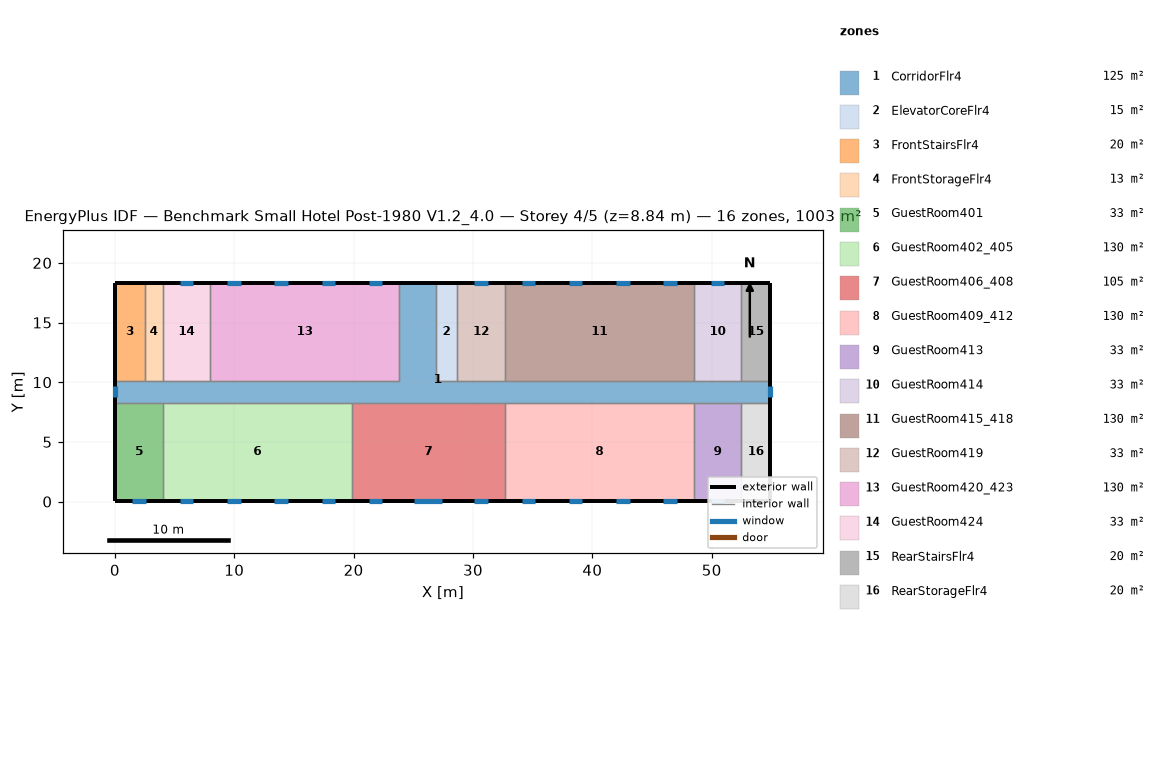
=== STOREY PLAN SPEC (per zone: floor XY polygon, exterior-wall plan segments, windows/doors) ===
zone 1: CorridorFlr4  (125.4 m²)
  floor: (54.91, 8.28) (0.05, 8.28) (0.05, 10.11) (23.82, 10.11) (23.82, 18.34) (26.87, 18.34) (26.87, 10.11) (54.91, 10.11)
  exterior wall: (0.05, 10.11) – (0.05, 8.28)  [1.8 m]
    window: (0.05, 9.66) – (0.05, 8.73)  [1.3 m²]
  exterior wall: (54.91, 8.28) – (54.91, 10.11)  [1.8 m]
    window: (54.91, 8.73) – (54.91, 9.66)  [1.3 m²]
  exterior wall: (26.87, 18.34) – (23.82, 18.34)  [3.0 m]
  interior walls: 17
zone 2: ElevatorCoreFlr4  (15.1 m²)
  floor: (28.70, 10.11) (26.87, 10.11) (26.87, 18.34) (28.70, 18.34)
  exterior wall: (28.70, 18.34) – (26.87, 18.34)  [1.8 m]
  interior walls: 3
zone 3: FrontStairsFlr4  (20.1 m²)
  floor: (2.49, 10.11) (0.05, 10.11) (0.05, 18.34) (2.49, 18.34)
  exterior wall: (2.49, 18.34) – (0.05, 18.34)  [2.4 m]
  exterior wall: (0.05, 18.34) – (0.05, 10.11)  [8.2 m]
  interior walls: 2
zone 4: FrontStorageFlr4  (12.5 m²)
  floor: (4.01, 10.11) (2.49, 10.11) (2.49, 18.34) (4.01, 18.34)
  exterior wall: (4.01, 18.34) – (2.49, 18.34)  [1.5 m]
  interior walls: 3
zone 5: GuestRoom401  (32.6 m²)
  floor: (4.01, 0.05) (0.05, 0.05) (0.05, 8.28) (4.01, 8.28)
  exterior wall: (0.05, 8.28) – (0.05, 0.05)  [8.2 m]
  exterior wall: (0.05, 0.05) – (4.01, 0.05)  [4.0 m]
    window: (1.46, 0.05) – (2.60, 0.05)  [1.6 m²]
  interior walls: 2
zone 6: GuestRoom402_405  (130.4 m²)
  floor: (19.86, 0.05) (4.01, 0.05) (4.01, 8.28) (19.86, 8.28)
  exterior wall: (4.01, 0.05) – (19.86, 0.05)  [15.8 m]
    window: (5.42, 0.05) – (6.56, 0.05)  [1.6 m²]
    window: (9.38, 0.05) – (10.52, 0.05)  [1.6 m²]
    window: (13.35, 0.05) – (14.49, 0.05)  [1.6 m²]
    window: (17.31, 0.05) – (18.45, 0.05)  [1.6 m²]
  interior walls: 3
zone 7: GuestRoom406_408  (105.4 m²)
  floor: (32.66, 0.05) (19.86, 0.05) (19.86, 8.28) (32.66, 8.28)
  exterior wall: (19.86, 0.05) – (32.66, 0.05)  [12.8 m]
    window: (21.27, 0.05) – (22.41, 0.05)  [1.6 m²]
    window: (30.11, 0.05) – (31.25, 0.05)  [1.6 m²]
    window: (25.08, 0.05) – (27.44, 0.05)  [3.4 m²]
  interior walls: 3
zone 8: GuestRoom409_412  (130.4 m²)
  floor: (48.51, 0.05) (32.66, 0.05) (32.66, 8.28) (48.51, 8.28)
  exterior wall: (32.66, 0.05) – (48.51, 0.05)  [15.8 m]
    window: (34.07, 0.05) – (35.21, 0.05)  [1.6 m²]
    window: (38.04, 0.05) – (39.17, 0.05)  [1.6 m²]
    window: (42.00, 0.05) – (43.14, 0.05)  [1.6 m²]
    window: (45.96, 0.05) – (47.10, 0.05)  [1.6 m²]
  interior walls: 3
zone 9: GuestRoom413  (32.6 m²)
  floor: (52.47, 0.05) (48.51, 0.05) (48.51, 8.28) (52.47, 8.28)
  exterior wall: (48.51, 0.05) – (52.47, 0.05)  [4.0 m]
    window: (49.92, 0.05) – (51.06, 0.05)  [1.6 m²]
  interior walls: 3
zone 10: GuestRoom414  (32.6 m²)
  floor: (52.47, 10.11) (48.51, 10.11) (48.51, 18.34) (52.47, 18.34)
  exterior wall: (52.47, 18.34) – (48.51, 18.34)  [4.0 m]
    window: (51.06, 18.34) – (49.92, 18.34)  [1.6 m²]
  interior walls: 3
zone 11: GuestRoom415_418  (130.4 m²)
  floor: (48.51, 10.11) (32.66, 10.11) (32.66, 18.34) (48.51, 18.34)
  exterior wall: (48.51, 18.34) – (32.66, 18.34)  [15.8 m]
    window: (47.10, 18.34) – (45.96, 18.34)  [1.6 m²]
    window: (43.14, 18.34) – (42.00, 18.34)  [1.6 m²]
    window: (39.17, 18.34) – (38.04, 18.34)  [1.6 m²]
    window: (35.21, 18.34) – (34.07, 18.34)  [1.6 m²]
  interior walls: 3
zone 12: GuestRoom419  (32.6 m²)
  floor: (32.66, 10.11) (28.70, 10.11) (28.70, 18.34) (32.66, 18.34)
  exterior wall: (32.66, 18.34) – (28.70, 18.34)  [4.0 m]
    window: (31.25, 18.34) – (30.11, 18.34)  [1.6 m²]
  interior walls: 3
zone 13: GuestRoom420_423  (130.4 m²)
  floor: (23.82, 10.11) (7.97, 10.11) (7.97, 18.34) (23.82, 18.34)
  exterior wall: (23.82, 18.34) – (7.97, 18.34)  [15.8 m]
    window: (22.41, 18.34) – (21.27, 18.34)  [1.6 m²]
    window: (18.45, 18.34) – (17.31, 18.34)  [1.6 m²]
    window: (14.49, 18.34) – (13.35, 18.34)  [1.6 m²]
    window: (10.52, 18.34) – (9.38, 18.34)  [1.6 m²]
  interior walls: 3
zone 14: GuestRoom424  (32.6 m²)
  floor: (7.97, 10.11) (4.01, 10.11) (4.01, 18.34) (7.97, 18.34)
  exterior wall: (7.97, 18.34) – (4.01, 18.34)  [4.0 m]
    window: (6.56, 18.34) – (5.42, 18.34)  [1.6 m²]
  interior walls: 3
zone 15: RearStairsFlr4  (20.1 m²)
  floor: (54.91, 10.11) (52.47, 10.11) (52.47, 18.34) (54.91, 18.34)
  exterior wall: (54.91, 10.11) – (54.91, 18.34)  [8.2 m]
  exterior wall: (54.91, 18.34) – (52.47, 18.34)  [2.4 m]
  interior walls: 2
zone 16: RearStorageFlr4  (20.1 m²)
  floor: (54.91, 0.05) (52.47, 0.05) (52.47, 8.28) (54.91, 8.28)
  exterior wall: (54.91, 0.05) – (54.91, 8.28)  [8.2 m]
  exterior wall: (52.47, 0.05) – (54.91, 0.05)  [2.4 m]
  interior walls: 2

=== DERIVED (storey summary) ===
Building: Benchmark Small Hotel Post-1980 V1.2_4.0
Storey: 4 of 5  (floor level z = 8.84 m)
Storey gross floor area: 1003.4 m²
Zones on this storey: 16
  - CorridorFlr4: floor 125.4 m²; exterior wall 6.7 m (18.4 m²); 2 window(s) 2.6 m²; WWR 14.3%
  - ElevatorCoreFlr4: floor 15.1 m²; exterior wall 1.8 m (5.0 m²); WWR 0.0%
  - FrontStairsFlr4: floor 20.1 m²; exterior wall 10.7 m (29.3 m²); WWR 0.0%
  - FrontStorageFlr4: floor 12.5 m²; exterior wall 1.5 m (4.2 m²); WWR 0.0%
  - GuestRoom401: floor 32.6 m²; exterior wall 12.2 m (33.4 m²); 1 window(s) 1.6 m²; WWR 4.9%
  - GuestRoom402_405: floor 130.4 m²; exterior wall 15.8 m (43.5 m²); 4 window(s) 6.6 m²; WWR 15.1%
  - GuestRoom406_408: floor 105.4 m²; exterior wall 12.8 m (35.1 m²); 3 window(s) 6.7 m²; WWR 19.1%
  - GuestRoom409_412: floor 130.4 m²; exterior wall 15.8 m (43.5 m²); 4 window(s) 6.6 m²; WWR 15.1%
  - GuestRoom413: floor 32.6 m²; exterior wall 4.0 m (10.9 m²); 1 window(s) 1.6 m²; WWR 15.1%
  - GuestRoom414: floor 32.6 m²; exterior wall 4.0 m (10.9 m²); 1 window(s) 1.6 m²; WWR 15.1%
  - GuestRoom415_418: floor 130.4 m²; exterior wall 15.8 m (43.5 m²); 4 window(s) 6.6 m²; WWR 15.1%
  - GuestRoom419: floor 32.6 m²; exterior wall 4.0 m (10.9 m²); 1 window(s) 1.6 m²; WWR 15.1%
  - GuestRoom420_423: floor 130.4 m²; exterior wall 15.8 m (43.5 m²); 4 window(s) 6.6 m²; WWR 15.1%
  - GuestRoom424: floor 32.6 m²; exterior wall 4.0 m (10.9 m²); 1 window(s) 1.6 m²; WWR 15.1%
  - RearStairsFlr4: floor 20.1 m²; exterior wall 10.7 m (29.3 m²); WWR 0.0%
  - RearStorageFlr4: floor 20.1 m²; exterior wall 10.7 m (29.3 m²); WWR 0.0%
Zone adjacency (shared interzone walls):
  - CorridorFlr4 ↔ ElevatorCoreFlr4
  - CorridorFlr4 ↔ FrontStairsFlr4
  - CorridorFlr4 ↔ FrontStorageFlr4
  - CorridorFlr4 ↔ GuestRoom401
  - CorridorFlr4 ↔ GuestRoom402_405
  - CorridorFlr4 ↔ GuestRoom406_408
  - CorridorFlr4 ↔ GuestRoom409_412
  - CorridorFlr4 ↔ GuestRoom413
  - CorridorFlr4 ↔ GuestRoom414
  - CorridorFlr4 ↔ GuestRoom415_418
  - CorridorFlr4 ↔ GuestRoom419
  - CorridorFlr4 ↔ GuestRoom420_423
  - CorridorFlr4 ↔ GuestRoom424
  - CorridorFlr4 ↔ RearStairsFlr4
  - CorridorFlr4 ↔ RearStorageFlr4
  - ElevatorCoreFlr4 ↔ GuestRoom419
  - FrontStairsFlr4 ↔ FrontStorageFlr4
  - FrontStorageFlr4 ↔ GuestRoom424
  - GuestRoom401 ↔ GuestRoom402_405
  - GuestRoom402_405 ↔ GuestRoom406_408
  - GuestRoom406_408 ↔ GuestRoom409_412
  - GuestRoom409_412 ↔ GuestRoom413
  - GuestRoom413 ↔ RearStorageFlr4
  - GuestRoom414 ↔ GuestRoom415_418
  - GuestRoom414 ↔ RearStairsFlr4
  - GuestRoom415_418 ↔ GuestRoom419
  - GuestRoom420_423 ↔ GuestRoom424